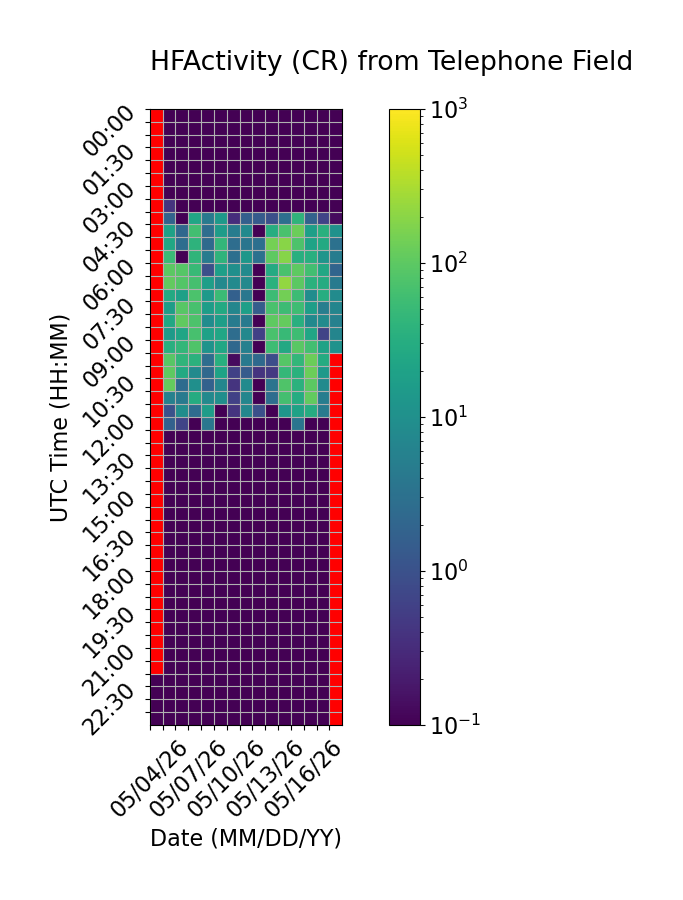

The file beside this chart, header and first rows:
Time (UTC), 05/04/26, 05/05/26, 05/06/26, 05/07/26, 05/08/26, 05/09/26, 05/10/26, 05/11/26, 05/12/26, 05/13/26, 05/14/26, 05/15/26, 05/16/26, 05/17/26, 05/18/26
00:00, , 0.0, 0.0, 0.0, 0.0, 0.0, 0.0, 0.0, 0.0, 0.0, 0.0, 0.0, 0.0, 0.0, 0.0
00:30, , 0.0, 0.0, 0.0, 0.0, 0.0, 0.0, 0.0, 0.0, 0.0, 0.0, 0.0, 0.0, 0.0, 0.0
01:00, , 0.0, 0.0, 0.0, 0.0, 0.0, 0.0, 0.0, 0.0, 0.0, 0.0, 0.0, 0.0, 0.0, 0.0
01:30, , 0.0, 0.0, 0.0, 0.0, 0.0, 0.0, 0.0, 0.0, 0.0, 0.0, 0.0, 0.0, 0.0, 0.0
02:00, , 0.0, 0.0, 0.0, 0.0, 0.0, 0.0, 0.0, 0.0, 0.0, 0.0, 0.0, 0.0, 0.0, 0.0
02:30, , 0.0, 0.0, 0.0, 0.0, 0.0, 0.0, 0.0, 0.0, 0.0, 0.0, 0.0, 0.0, 0.0, 0.0
03:00, , 0.0, 0.0, 0.0, 0.0, 0.0, 0.0, 0.0, 0.0, 0.0, 0.0, 0.0, 0.0, 0.0, 0.0
03:30, , 0.4, 0.0, 0.0, 0.0, 0.0, 0.0, 0.0, 0.0, 0.0, 0.0, 0.0, 0.0, 0.0, 0.0
04:00, , 1.867, 0.0, 23.6, 4.4, 14.8, 0.3333, 1.6, 1.4, 0.9333, 2.933, 39.87, 1.8, 0.6667, 0.1333
04:30, , 19.13, 2.2, 62.13, 2.733, 16.27, 4.733, 8.0, 0.0, 31.0, 71.87, 127.7, 18.13, 34.8, 10.4
05:00, , 24.13, 2.733, 38.47, 2.4, 43.8, 2.733, 3.533, 2.867, 143.9, 194.6, 75.0, 20.67, 27.07, 3.067
05:30, , 51.47, 0.0, 40.93, 4.533, 40.0, 2.933, 13.2, 3.067, 100.1, 186.3, 32.8, 33.13, 12.4, 4.867
06:00, , 99.8, 87.6, 49.13, 0.9333, 18.0, 9.933, 8.333, 0.0, 27.8, 72.33, 101.9, 61.67, 24.87, 1.933
06:30, , 108.9, 86.27, 66.93, 17.27, 7.667, 8.333, 7.733, 0.0, 35.93, 224.9, 99.67, 36.07, 29.07, 4.4
07:00, , 27.2, 18.47, 74.6, 14.33, 53.93, 1.667, 3.867, 0.0, 56.13, 139.3, 54.8, 8.733, 31.4, 8.467
07:30, , 17.07, 90.33, 68.07, 16.87, 26.53, 6.867, 17.93, 1.533, 70.27, 54.4, 57.73, 17.2, 5.067, 6.667
08:00, , 24.07, 106.3, 77.27, 8.8, 17.47, 4.533, 4.467, 0.0, 100.4, 114.7, 33.87, 7.8, 8.533, 5.667
08:30, , 14.93, 22.13, 67.47, 19.27, 23.27, 2.733, 7.333, 0.6, 70.73, 49.2, 57.13, 23.53, 0.6667, 6.667
09:00, , 33.87, 43.73, 79.47, 11.2, 23.8, 2.267, 5.6, 0.0, 57.4, 26.33, 96.0, 61.07, 20.33, 11.0
09:30, , 92.47, 41.2, 35.73, 2.667, 33.13, 0.1333, 4.267, 2.333, 0.8667, 87.0, 43.73, 125.9, 28.87, 
10:00, , 102.3, 27.13, 8.133, 2.267, 20.8, 0.6, 1.4, 0.4, 0.4667, 45.33, 35.67, 128.6, 14.33, 
10:30, , 113.9, 2.533, 9.8, 1.733, 6.933, 0.4, 8.333, 0.0, 3.4, 78.93, 36.47, 99.93, 8.267, 
11:00, , 5.8, 4.333, 28.67, 7.667, 9.333, 0.6, 6.8, 0.0, 2.667, 63.53, 29.67, 108.2, 5.0, 
11:30, , 1.0, 9.2, 2.467, 16.47, 0.0, 0.4, 7.133, 0.9333, 0.0, 12.6, 20.0, 30.33, 4.667, 
12:00, , 1.733, 0.6667, 0.0, 3.8, 0.0, 0.0, 0.0, 0.0, 0.0, 0.0, 3.6, 0.0, 0.0, 
12:30, , 0.0, 0.0, 0.0, 0.0, 0.0, 0.0, 0.0, 0.0, 0.0, 0.0, 0.0, 0.0, 0.0, 
13:00, , 0.0, 0.0, 0.0, 0.0, 0.0, 0.0, 0.0, 0.0, 0.0, 0.0, 0.0, 0.0, 0.0, 
13:30, , 0.0, 0.0, 0.0, 0.0, 0.0, 0.0, 0.0, 0.0, 0.0, 0.0, 0.0, 0.0, 0.0, 
14:00, , 0.0, 0.0, 0.0, 0.0, 0.0, 0.0, 0.0, 0.0, 0.0, 0.0, 0.0, 0.0, 0.0, 
14:30, , 0.0, 0.0, 0.0, 0.0, 0.0, 0.0, 0.0, 0.0, 0.0, 0.0, 0.0, 0.0, 0.0, 
15:00, , 0.0, 0.0, 0.0, 0.0, 0.0, 0.0, 0.0, 0.0, 0.0, 0.0, 0.0, 0.0, 0.0, 
15:30, , 0.0, 0.0, 0.0, 0.0, 0.0, 0.0, 0.0, 0.0, 0.0, 0.0, 0.0, 0.0, 0.0, 
16:00, , 0.0, 0.0, 0.0, 0.0, 0.0, 0.0, 0.0, 0.0, 0.0, 0.0, 0.0, 0.0, 0.0, 
16:30, , 0.0, 0.0, 0.0, 0.0, 0.0, 0.0, 0.0, 0.0, 0.0, 0.0, 0.0, 0.0, 0.0, 
17:00, , 0.0, 0.0, 0.0, 0.0, 0.0, 0.0, 0.0, 0.0, 0.0, 0.0, 0.0, 0.0, 0.0, 
17:30, , 0.0, 0.0, 0.0, 0.0, 0.0, 0.0, 0.0, 0.0, 0.0, 0.0, 0.0, 0.0, 0.0, 
18:00, , 0.0, 0.0, 0.0, 0.0, 0.0, 0.0, 0.0, 0.0, 0.0, 0.0, 0.0, 0.0, 0.0, 
18:30, , 0.0, 0.0, 0.0, 0.0, 0.0, 0.0, 0.0, 0.0, 0.0, 0.0, 0.0, 0.0, 0.0, 
19:00, , 0.0, 0.0, 0.0, 0.0, 0.0, 0.0, 0.0, 0.0, 0.0, 0.0, 0.0, 0.0, 0.0, 
19:30, , 0.0, 0.0, 0.0, 0.0, 0.0, 0.0, 0.0, 0.0, 0.0, 0.0, 0.0, 0.0, 0.0, 
20:00, , 0.0, 0.0, 0.0, 0.0, 0.0, 0.0, 0.0, 0.0, 0.0, 0.0, 0.0, 0.0, 0.0, 
20:30, , 0.0, 0.0, 0.0, 0.0, 0.0, 0.0, 0.0, 0.0, 0.0, 0.0, 0.0, 0.0, 0.0, 
21:00, , 0.0, 0.0, 0.0, 0.0, 0.0, 0.0, 0.0, 0.0, 0.0, 0.0, 0.0, 0.0, 0.0, 
21:30, , 0.0, 0.0, 0.0, 0.0, 0.0, 0.0, 0.0, 0.0, 0.0, 0.0, 0.0, 0.0, 0.0, 
22:00, 0.0, 0.0, 0.0, 0.0, 0.0, 0.0, 0.0, 0.0, 0.0, 0.0, 0.0, 0.0, 0.0, 0.0, 
22:30, 0.0, 0.0, 0.0, 0.0, 0.0, 0.0, 0.0, 0.0, 0.0, 0.0, 0.0, 0.0, 0.0, 0.0, 
23:00, 0.0, 0.0, 0.0, 0.0, 0.0, 0.0, 0.0, 0.0, 0.0, 0.0, 0.0, 0.0, 0.0, 0.0, 
23:30, 0.0, 0.0, 0.0, 0.0, 0.0, 0.0, 0.0, 0.0, 0.0, 0.0, 0.0, 0.0, 0.0, 0.0, 
